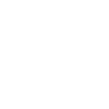
t = 0.00 s
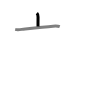
t = 1.50 s
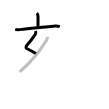
t = 3.25 s
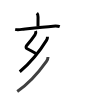
t = 4.75 s
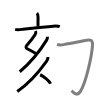
t = 6.50 s
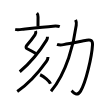
t = 8.00 s

The animated SVG that drew these frames (rendered in a browser with its animation timeline set to each time). Animation: 8 SMIL elements (animate=8); one cycle of 8.00 s.

<svg width="109px" height="109px" viewBox="0 0 px 109px" xmlns="http://www.w3.org/2000/svg" xmlns:xlink="http://www.w3.org/1999/xlink" xml:space="preserve" version="1.1"  baseProfile="full">
<path d="M36.88,13.07c0.9,0.9,1.16,2.06,1.16,3.82c0,4.08-0.05,6.4-0.05,9.61" style="fill:none;stroke:black;stroke-width:3;opacity:0">
  <animate attributeType="CSS" attributeName="opacity" from="0" to="1" begin="0s" dur="1s" repeatCount="Indefinite" fill="freeze" />
</path>
<path d="M15.19,29.38c2.06,0.49,4.42,0.25,6.7-0.01c7.64-0.86,22.17-2.57,31.23-3.22c2.02-0.15,4.7-0.28,6.62,0.46" style="fill:none;stroke:black;stroke-width:3;opacity:0">
  <animate attributeType="CSS" attributeName="opacity" from="0" to="1" begin="1s" dur="1s" repeatCount="Indefinite" fill="freeze" />
</path>
<path d="M35.6,31.11c0.41,1.18,0.23,2.53-0.63,3.81c-2.48,3.7-4.73,6.58-8.47,10.92c-0.69,0.79-0.5,2.31,0.25,2.69c3.62,1.85,5.51,2.89,9.18,5.04" style="fill:none;stroke:black;stroke-width:3;opacity:0">
  <animate attributeType="CSS" attributeName="opacity" from="0" to="1" begin="2s" dur="1s" repeatCount="Indefinite" fill="freeze" />
</path>
<path d="M47.5,36.75c0,1.5-0.37,2.52-0.9,3.38C39.62,51.5,33.12,60.5,19.75,71.75" style="fill:none;stroke:black;stroke-width:3;opacity:0">
  <animate attributeType="CSS" attributeName="opacity" from="0" to="1" begin="3s" dur="1s" repeatCount="Indefinite" fill="freeze" />
</path>
<path d="M48,57c0,1.62-0.56,2.95-1.54,4.32c-7.72,10.84-16.09,21.15-29.22,30.1" style="fill:none;stroke:black;stroke-width:3;opacity:0">
  <animate attributeType="CSS" attributeName="opacity" from="0" to="1" begin="4s" dur="1s" repeatCount="Indefinite" fill="freeze" />
</path>
<path d="M40.12,74.75c3.66,1.59,9.46,6.53,10.38,9" style="fill:none;stroke:black;stroke-width:3;opacity:0">
  <animate attributeType="CSS" attributeName="opacity" from="0" to="1" begin="5s" dur="1s" repeatCount="Indefinite" fill="freeze" />
</path>
<path d="M57.01,44.32c1.89,0.7,4.48,0.66,6.47,0.31c7.8-1.37,17.79-3.37,23.15-4.35c4.03-0.74,6.12-0.02,5.87,4.58C91.88,56.25,86,82.12,80.59,91.11c-3.77,6.26-7.91,0.55-9.01-0.41" style="fill:none;stroke:black;stroke-width:3;opacity:0">
  <animate attributeType="CSS" attributeName="opacity" from="0" to="1" begin="6s" dur="1s" repeatCount="Indefinite" fill="freeze" />
</path>
<path d="M75.61,19.93c0.64,1.32,0.92,3.08,0.61,5.47C73.92,43.14,66.75,72.5,51,91.25" style="fill:none;stroke:black;stroke-width:3;opacity:0">
  <animate attributeType="CSS" attributeName="opacity" from="0" to="1" begin="7s" dur="1s" repeatCount="Indefinite" fill="freeze" />
</path>
</svg>
